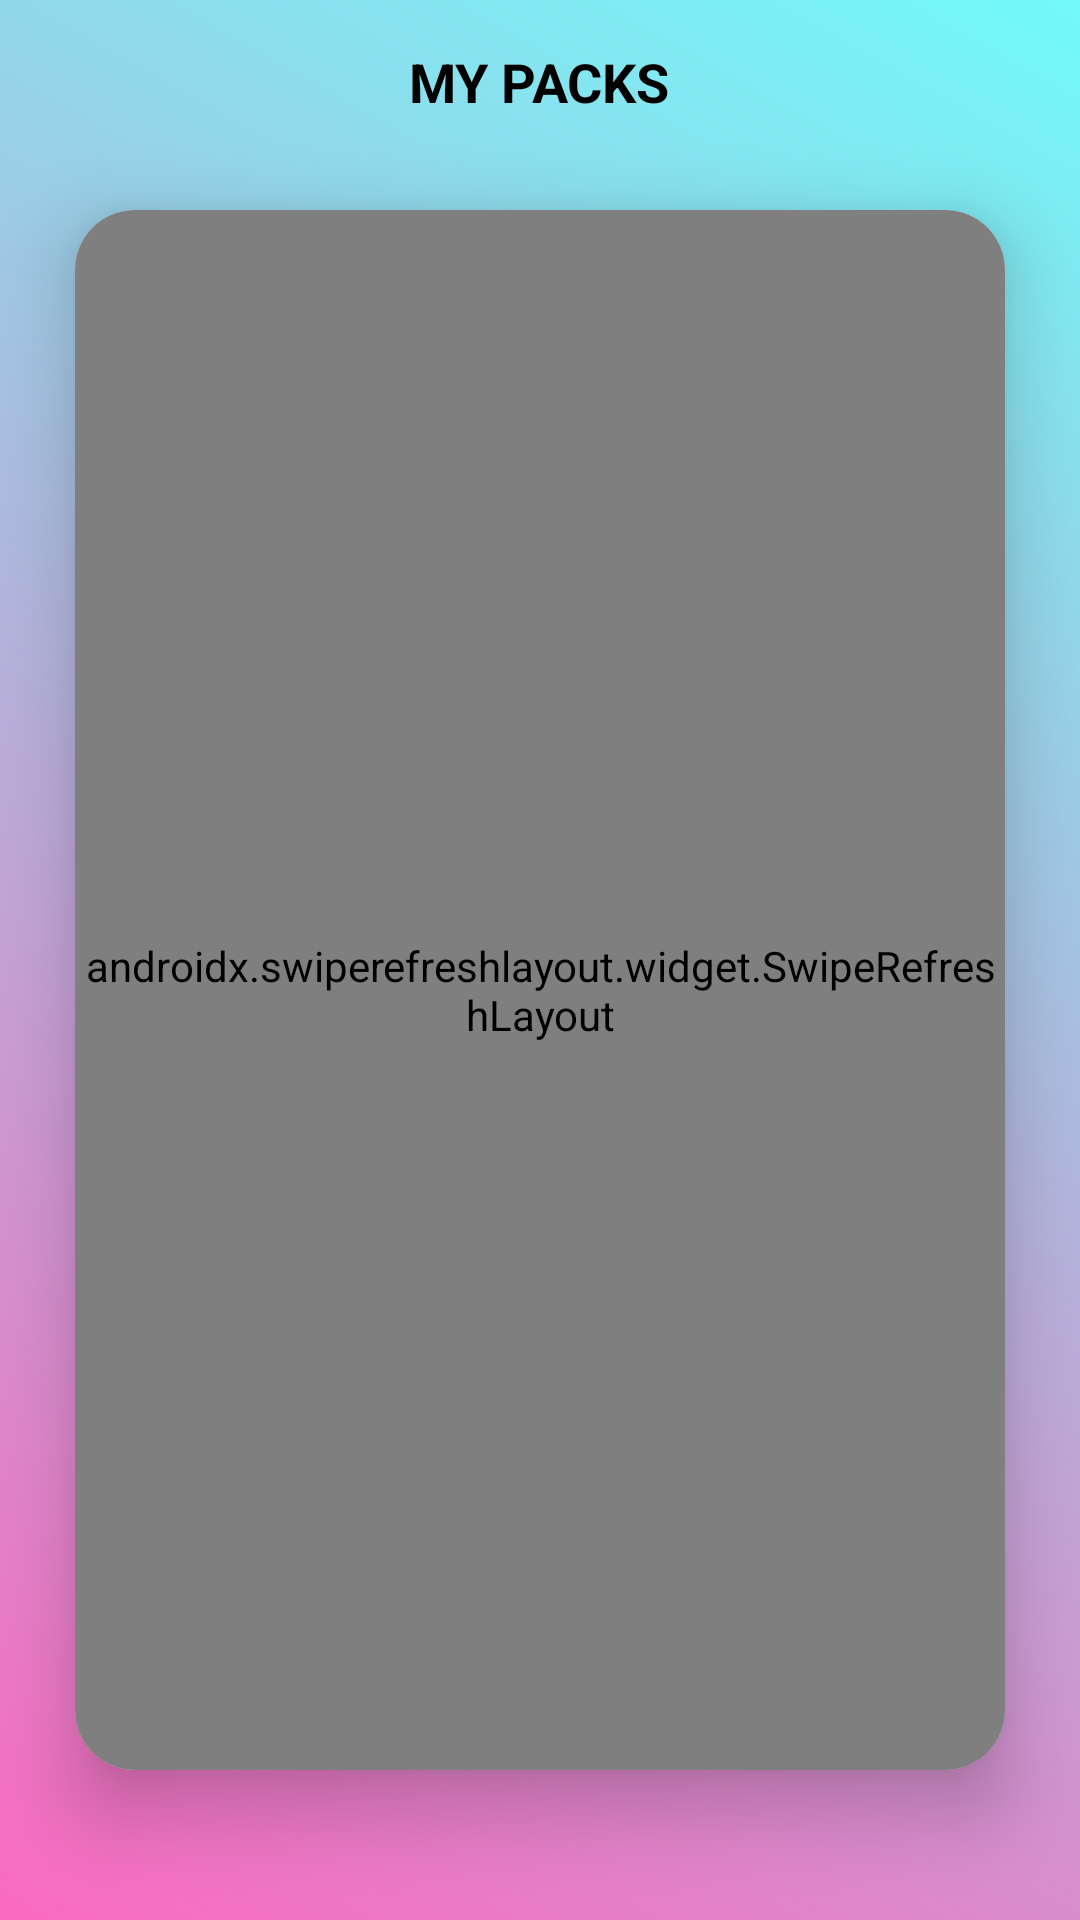

Produce the Android XML layout that renders to this screen, including the resource entries it uses.
<!-- AndroidManifest.xml: application theme AppTheme -->
<!-- res/layout/activity_my_packs.xml -->
<?xml version="1.0" encoding="utf-8"?>
<LinearLayout xmlns:android="http://schemas.android.com/apk/res/android"
    xmlns:app="http://schemas.android.com/apk/res-auto"
    xmlns:tools="http://schemas.android.com/tools"
    android:layout_width="match_parent"
    android:layout_height="match_parent"
    android:background="@drawable/both_gradient_list"
    android:id="@+id/layout"
    android:orientation="vertical"
    tools:context=".MyConnections">

    <RelativeLayout
        android:layout_width="match_parent"
        android:layout_height="wrap_content"
        android:layout_marginTop="15dp"
        android:layout_marginStart="10dp"
        android:layout_marginEnd="10dp">

        <ImageView
            android:id="@+id/back"
            android:layout_width="25dp"
            android:layout_height="25dp"
            android:layout_marginLeft="10dp"
            android:paddingStart="10dp"
            android:paddingEnd="10dp"
            android:paddingBottom="10dp"
            android:layout_marginBottom="10dp"
            android:backgroundTint="@color/black"
            android:background="@drawable/ic_back" />

        <TextView
            android:id="@+id/textView8"
            android:layout_width="wrap_content"
            android:layout_height="wrap_content"
            android:layout_centerInParent="true"
            android:layout_alignTop="@+id/back"
            android:textStyle="bold"
            android:text="MY PACKS"
            android:textColor="@color/black"
            android:textSize="18dp" />
    </RelativeLayout>

    <androidx.cardview.widget.CardView
        android:layout_width="match_parent"
        android:layout_height="match_parent"
        android:layout_marginStart="25dp"
        android:layout_marginEnd="25dp"
        android:layout_marginTop="20dp"
        android:layout_marginBottom="50dp"
        app:cardCornerRadius="20dp"
        app:cardElevation="15dp">

        <RelativeLayout
            android:layout_width="match_parent"
            android:layout_height="match_parent">

            <androidx.cardview.widget.CardView
                android:id="@+id/my_zero_packs"
                android:layout_width="match_parent"
                android:visibility="invisible"
                android:layout_height="match_parent">

                <RelativeLayout
                    android:layout_width="match_parent"
                    android:layout_height="match_parent">

                    <LinearLayout
                        android:layout_width="match_parent"
                        android:layout_height="300dp"
                        android:orientation="vertical"
                        android:layout_centerInParent="true">

                        <ImageView
                            android:layout_width="200dp"
                            android:layout_height="200dp"
                            android:layout_gravity="center"
                            android:src="@drawable/ic_not_connected"
                            android:layout_centerInParent="true"
                            android:alpha=".4"/>

                        <TextView
                            android:layout_width="wrap_content"
                            android:layout_height="wrap_content"
                            android:text="Join packs to start interacting"
                            android:layout_marginTop="20dp"
                            android:textSize="18dp"
                            android:layout_gravity="center"
                            android:textColor="#8E8E8E"
                            android:alpha=".4"
                            android:textStyle="bold"/>

                    </LinearLayout>
                </RelativeLayout>

            </androidx.cardview.widget.CardView>
        </RelativeLayout>

        <LinearLayout
            android:layout_width="match_parent"
            android:layout_height="match_parent"
            android:orientation="vertical">

            <androidx.swiperefreshlayout.widget.SwipeRefreshLayout
                android:id="@+id/swipe_refresh"
                android:layout_width="match_parent"
                android:layout_height="match_parent">

                <ScrollView
                    android:layout_width="match_parent"
                    android:layout_height="match_parent">

                    <RelativeLayout
                        android:layout_width="match_parent"
                        android:layout_height="match_parent"
                        android:layout_marginTop="10dp">


                        <androidx.recyclerview.widget.RecyclerView
                            android:id="@+id/packs_recycler_view"
                            android:layout_width="match_parent"
                            android:layout_height="match_parent"
                            tools:listitem="@layout/row_pack">


                        </androidx.recyclerview.widget.RecyclerView>
                    </RelativeLayout>

                </ScrollView>

            </androidx.swiperefreshlayout.widget.SwipeRefreshLayout>

        </LinearLayout>


    </androidx.cardview.widget.CardView>

</LinearLayout>
<!-- res/layout/row_pack.xml (included above) -->
<?xml version="1.0" encoding="utf-8"?>
<androidx.cardview.widget.CardView xmlns:android="http://schemas.android.com/apk/res/android"
    android:layout_width="match_parent"
    android:layout_height="90dp"
    xmlns:app="http://schemas.android.com/apk/res-auto"
    app:cardElevation="10dp"
    android:layout_marginEnd="10dp"
    android:layout_marginStart="10dp"
    android:layout_marginTop="5dp"
    android:layout_marginBottom="5dp"
    app:cardCornerRadius="20dp"
    android:layout_gravity="center">

    <LinearLayout
        android:layout_width="match_parent"
        android:layout_height="120dp"
        android:orientation="vertical">

        <LinearLayout
            android:id="@+id/profile_layout"
            android:layout_width="match_parent"
            android:layout_height="wrap_content"
            android:orientation="vertical">

            <RelativeLayout
                android:id="@+id/row_pack_name_layout"
                android:layout_width="match_parent"
                android:layout_height="wrap_content">

                <TextView
                    android:id="@+id/row_pack_display_name"
                    android:layout_width="wrap_content"
                    android:layout_height="wrap_content"
                    android:layout_marginStart="20dp"
                    android:layout_marginTop="5dp"
                    android:textSize="15dp"
                    android:textColor="@color/fomblue"
                    android:textStyle="bold"/>

            </RelativeLayout>
            <LinearLayout
                android:layout_width="match_parent"
                android:layout_height="wrap_content"
                android:orientation="horizontal"
                android:layout_marginBottom="5dp">

                <TextView
                    android:layout_width="wrap_content"
                    android:layout_height="wrap_content"
                    android:layout_marginLeft="20dp"
                    android:layout_marginTop="5dp"
                    android:textSize="13dp"
                    android:text="Members"
                    android:alpha=".5"
                    android:textColor="@color/black"/>

                <TextView
                    android:id="@+id/row_pack_member_count"
                    android:layout_width="wrap_content"
                    android:layout_height="wrap_content"
                    android:layout_marginLeft="10dp"
                    android:layout_marginTop="5dp"
                    android:textStyle="bold"
                    android:textColor="@color/black"/>

            </LinearLayout>


        </LinearLayout>

        <LinearLayout
            android:layout_width="match_parent"
            android:layout_height="match_parent"
            android:layout_marginTop="5dp"
            android:background="@drawable/bottom_black_line"
            android:orientation="horizontal">

            <TextView
                android:layout_width="wrap_content"
                android:layout_height="wrap_content"
                android:layout_marginLeft="20dp"
                android:layout_marginTop="5dp"
                android:textSize="13dp"
                android:text="Created by"
                android:alpha=".5"
                android:textColor="@color/black"/>

            <TextView
                android:id="@+id/row_pack_display_name_alpha"
                android:layout_width="wrap_content"
                android:layout_height="wrap_content"
                android:layout_marginLeft="5dp"
                android:layout_marginTop="5dp"
                android:textSize="13dp"
                android:textStyle="bold"
                android:alpha=".5"
                android:textColor="@color/black"/>
        </LinearLayout>


    </LinearLayout>

</androidx.cardview.widget.CardView>
<!-- resources referenced by this layout -->
<resources>
  <color name="black">#FF000000</color>
  <color name="fomblue">#158380</color>
  <!-- drawable both_gradient_list (drawable) -->
  <?xml version="1.0" encoding="utf-8"?>
  <animation-list xmlns:android="http://schemas.android.com/apk/res/android">
  
      <item android:drawable="@drawable/both_gradient_one"
          android:duration="3000"/>
  
      <item android:drawable="@drawable/both_gradient_two"
          android:duration="3000"/>
  
      <item android:drawable="@drawable/both_gradient_three"
          android:duration="3000"/>
  
  </animation-list>
  <!-- drawable bottom_black_line (drawable) -->
  <?xml version="1.0" encoding="utf-8"?>
  <layer-list xmlns:android="http://schemas.android.com/apk/res/android">
      <item android:bottom="-8dp" android:left="-8dp" android:right="-8dp">
          <shape>
              <solid
                  android:color="#FFFFFF"/>
              <stroke android:color="#C5C5C5" android:width="1dp"/>
          </shape>
      </item>
  </layer-list>
  <!-- drawable ic_not_connected (drawable) -->
  <vector android:height="24dp" android:tint="#8E8E8E"
      android:viewportHeight="24" android:viewportWidth="24"
      android:width="24dp" xmlns:android="http://schemas.android.com/apk/res/android">
      <path android:fillColor="@android:color/white" android:pathData="M8.55,12c-1.07,-0.71 -2.25,-1.27 -3.53,-1.61 1.28,0.34 2.46,0.9 3.53,1.61zM18.98,10.39c-1.29,0.34 -2.49,0.91 -3.57,1.64 1.08,-0.73 2.28,-1.3 3.57,-1.64z"/>
      <path android:fillColor="@android:color/white" android:pathData="M15.49,9.63c-0.18,-2.79 -1.31,-5.51 -3.43,-7.63 -2.14,2.14 -3.32,4.86 -3.55,7.63 1.28,0.68 2.46,1.56 3.49,2.63 1.03,-1.06 2.21,-1.94 3.49,-2.63zM8.99,12.28c-0.14,-0.1 -0.3,-0.19 -0.45,-0.29 0.15,0.11 0.31,0.19 0.45,0.29zM15.41,12.03c-0.13,0.09 -0.27,0.16 -0.4,0.26 0.13,-0.1 0.27,-0.17 0.4,-0.26zM12,15.45C9.85,12.17 6.18,10 2,10c0,5.32 3.36,9.82 8.03,11.49 0.63,0.23 1.29,0.4 1.97,0.51 0.68,-0.12 1.33,-0.29 1.97,-0.51C18.64,19.82 22,15.32 22,10c-4.18,0 -7.85,2.17 -10,5.45z"/>
  </vector>
  <style name="AppTheme" parent="Theme.AppCompat.Light.DarkActionBar">
          
          <item name="colorPrimary">@color/fomblue</item>
          <item name="android:textColorPrimary">#FF000000</item>
          <item name="colorPrimaryVariant">@color/purple_700</item>
          <item name="colorOnPrimary">@color/white</item>
          
          <item name="colorSecondary">@color/teal_200</item>
          <item name="colorSecondaryVariant">@color/teal_700</item>
          <item name="colorOnSecondary">@color/black</item>
          
          <item name="android:statusBarColor" tools:targetApi="l">?attr/colorPrimaryVariant</item>
          
      </style>
  <!-- drawable both_gradient_one (drawable) -->
  <?xml version="1.0" encoding="utf-8"?>
  <shape xmlns:android="http://schemas.android.com/apk/res/android">
  
      <gradient
          android:angle="225"
          android:endColor="#FA6AC0"
          android:startColor="#71FAF8"/>
  </shape>
  <!-- drawable both_gradient_two (drawable) -->
  <?xml version="1.0" encoding="utf-8"?>
  <shape xmlns:android="http://schemas.android.com/apk/res/android">
      <gradient
          android:angle="135"
          android:endColor="#98FF8C"
          android:startColor="#FAAB59" />
  </shape>
  <!-- drawable both_gradient_three (drawable) -->
  <?xml version="1.0" encoding="utf-8"?>
  <shape xmlns:android="http://schemas.android.com/apk/res/android">
      <gradient
          android:angle="45"
          android:endColor="#FB6060"
          android:startColor="#6AFFC4" />
  </shape>
  <color name="purple_700">#FF3700B3</color>
  <color name="white">#FFFFFFFF</color>
  <color name="teal_200">#FF03DAC5</color>
  <color name="teal_700">#FF018786</color>
</resources>
